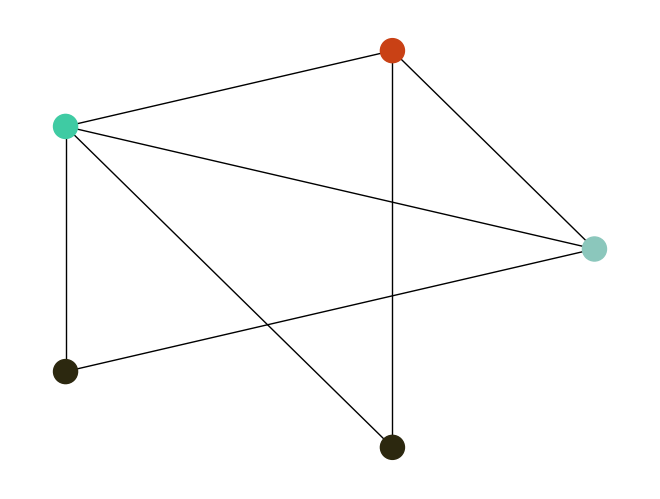

Generate this figure with matplotlib:
#---------------- Importing necessary modules ----------------
import networkx as nx # To use graph features
import numpy as np # To input the adjacency matrix as a 2-D array
import matplotlib.pyplot as plt # To display a graphical view of the graph
from math import e
import datetime as dt # To keep the run-time of each algorithm
import random
import copy

### CHECK ALL COMMENTS, ADD MORE COMMENTS OF NEEDED

#---------------- Initialization ----------------
g1_adj = [[0,1,1,1,0],
        [1,0,1,0,1],
         [1,1,0,1,1],
         [1,0,1,0,0],
         [0,1,1,0,0]]

g2_adj = [[0,1,1,1],
          [1,0,1,0],
          [1,1,0,0],
          [1,0,0,0]]

g3_adj = [[0,1,1,1,1],
          [1,0,1,1,1],
          [1,1,0,1,1],
          [1,1,1,0,1],
          [1,1,1,1,0]]

g4_adj = [[0,1,1,1],
          [1,0,1,1],
          [1,1,0,1],
          [1,1,1,0]]

adjacency_matrix = np.array(g1_adj)
G = nx.from_numpy_array(adjacency_matrix) # Creating the graph given the adjacency matrix

#---------------- function maximum_degree ----------------
# This function receives a graph as input, and returns the maximum degree of a node in the graph (Known
# as Big-Delta).
def maximum_degree(graph_):
    degrees = [deg for name,deg in graph_.degree]
    return max(degrees)

#---------------- function generate_random_color ----------------
# This function receives an integer, and generates that much random colors.
def generate_random_color(number_of_colors):
    list_of_colors = []
    for i in range(number_of_colors):
        r = lambda: random.randint(0,255)
        color = '#%02X%02X%02X' % (r(),r(),r())
        while (color == '#FF0000') or (color in list_of_colors):
            color = '#%02X%02X%02X' % (r(), r(), r())
        list_of_colors.append(color)
    return list_of_colors

#---------------- function assign_color ----------------
# This function receives a graph and a list of colors as input, and assigns a valid color in the list to the
# nodes of the graph and returns the result graph.
def assign_color(graph_, colors):

    for node in graph_.nodes:
        graph_.nodes[node]['color'] = '#FF0000'
    for node in graph_.nodes:
        adjacent_colors = []
        for adj_node in graph_.adj[node].keys():
            adjacent_colors.append(graph_.nodes[adj_node]['color'])
        while (graph_.nodes[node]['color'] == '#FF0000') or (graph_.nodes[node]['color'] in adjacent_colors):
            graph_.nodes[node]['color'] = random.choice(colors)
    return graph_

#---------------- function initial_state_generator ----------------
# This function receives a graph as input, and returns a graph in a random-color state, so that
# we can run Simulated Annealing algorithm on that graph. It also returns the list of colors to be used in HC.
def initial_state_generator(graph):
    max_deg = maximum_degree(graph)
    color_list = generate_random_color(max_deg+1)
    graph = assign_color(graph, color_list)
    return graph, color_list

#---------------- function loss_function ----------------
# This function calculates the loss-function for each state
# Loss value is defined to be the number of colors used for coloring a graph
def loss_function(graph_):
    used_colors = []
    for node in graph_.nodes():
        if graph_.nodes[node]['color'] not in used_colors:
            used_colors.append(graph_.nodes[node]['color'])
    return len(used_colors)

#---------------- function assign_probability ----------------
# This function receives a graph, a node of that graph, a color and current temperature
# and returns the probability of accepting the next state.
# Next state is the input graph with colored input node with input color
def assign_probability(graph_, node_, color_, t):
    current_value = (-1) * loss_function(graph_)
    graph_.nodes[node_]['color'] = color_
    next_value = (-1) * loss_function(graph_)
    changed_energy_level = next_value - current_value
    if (changed_energy_level >= 0):
        return 1
    else:
        return e**(changed_energy_level/t)

#---------------- function choose_next_state ----------------
# This function receives a dictionary of nodes (zzz) and chooses one node randomly among them all.
def choose_next_state(graph_, nodes_dict):
    (node, color) = random.choice(list(nodes_dict.keys()))
    if nodes_dict[(node, color)] == 1:
        graph_.nodes[node]['color'] = color
        return graph_
        ### change graph to new state
    else:
        ### generate random number an choose an interval, therefore next state
        rand = random.random()
        if (rand<=nodes_dict[(node, color)]):
            graph_.nodes[node]['color'] = color
            return graph_
        else:
            return graph_

#---------------- function simulated_annealing ----------------
def simulated_annealing(graph, colors, t):
    if t == 0:
        return graph

    candidate_colored_nodes = {}

    for node in graph.nodes():
        node_initial_color = copy.deepcopy(graph.nodes[node]['color'])
        adjacent_colors = []
        for adj_node in graph.adj[node]:
            adjacent_colors.append(graph.nodes[adj_node]['color'])

        for color in colors: # check all the colors and compare with each other
            if color not in set(adjacent_colors):
                candidate_colored_nodes[(node, color)] = assign_probability(graph, node, color, t)

        graph.nodes[node]['color'] = node_initial_color
    graph = choose_next_state(graph, candidate_colored_nodes)
    t -= 1
    graph = simulated_annealing(graph, color_list, t)
    return graph
#================ main call ================
#######################################################   !! TEST EACH FUNCTION SEPARATELY FIRST !!

G, color_list = initial_state_generator(G)
temperature = 50
G = simulated_annealing(G, color_list, temperature)

node_colors = []
for node in G.nodes():
    node_colors.append(G.nodes[node]['color'])
print(len(set(node_colors)))

pos = nx.circular_layout(G) # Set position layout
nx.draw(G, pos, node_color=node_colors)
plt.axis('off') # To prevent showing X-Y axes
plt.show() # Displays the graph
